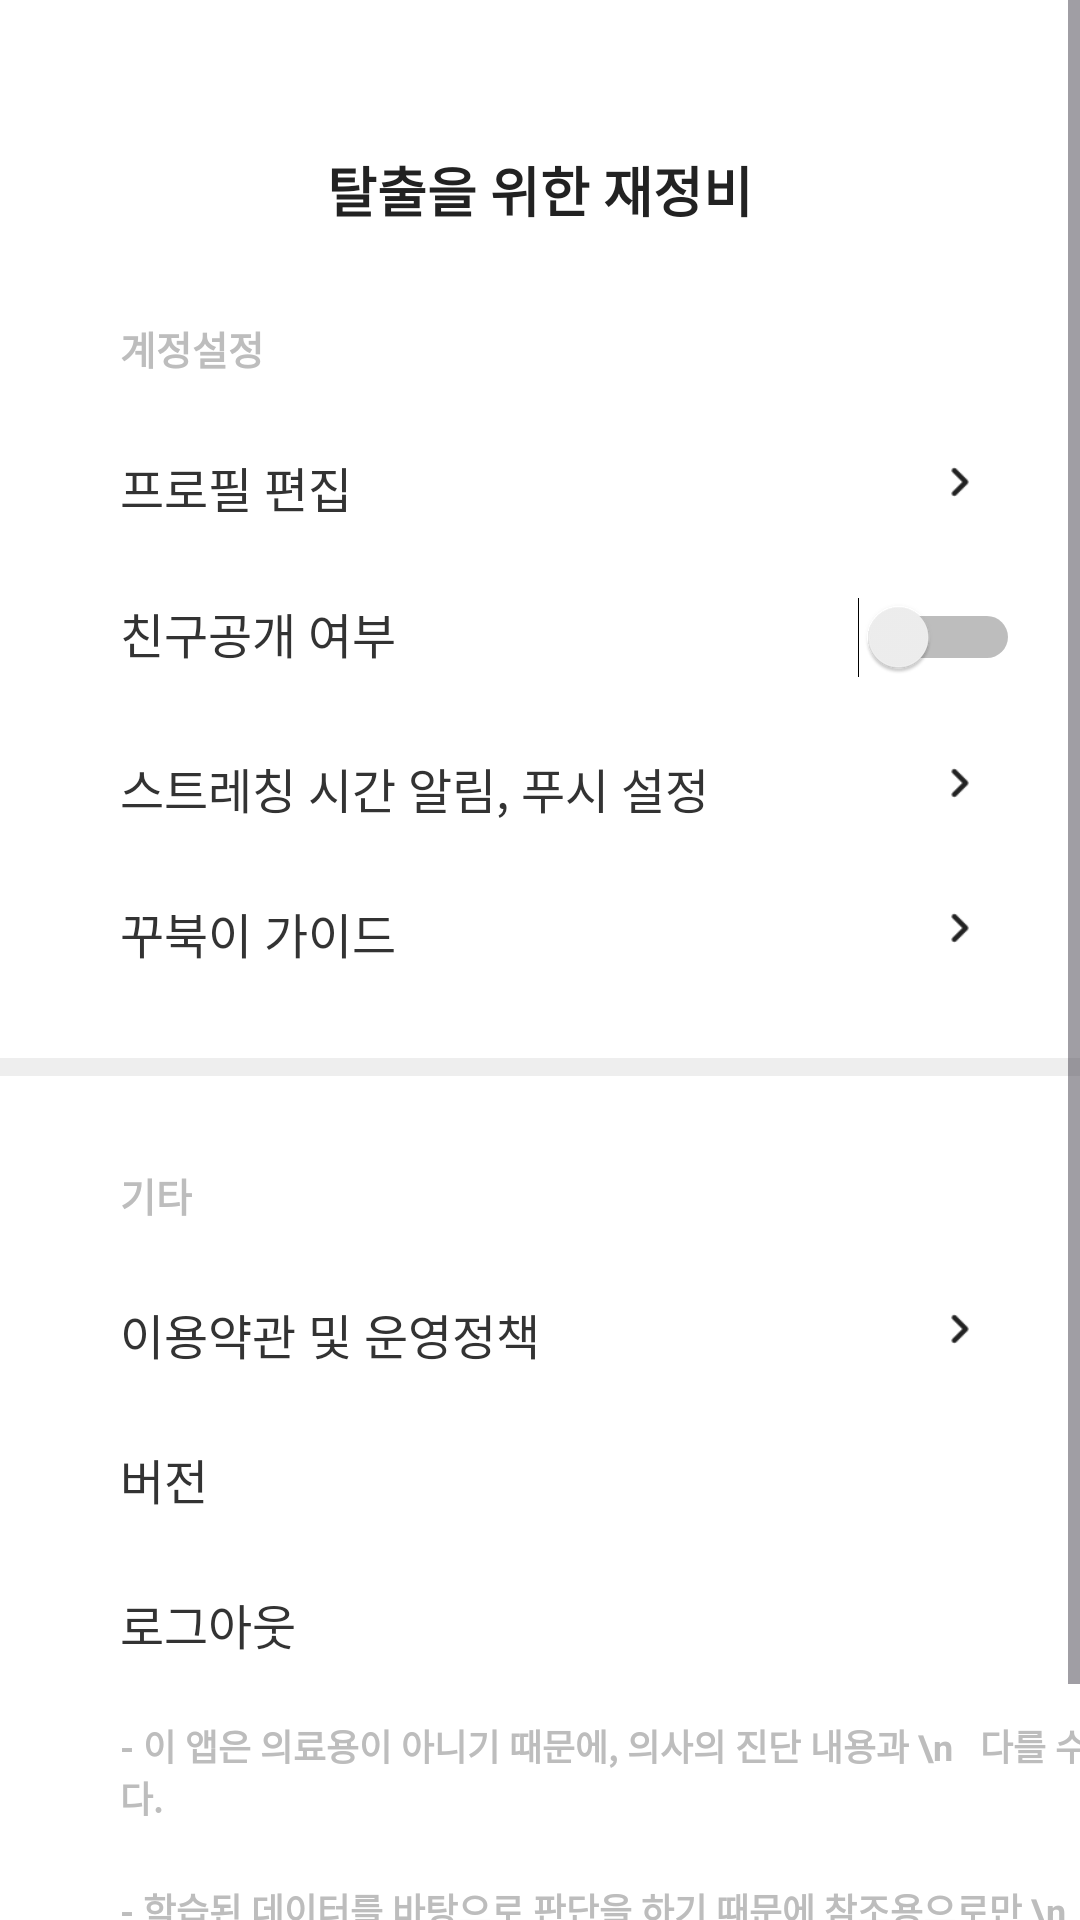

Layout XML and referenced resources for this Android screen:
<!-- AndroidManifest.xml: application theme Theme.NeckDetector -->
<!-- res/layout/fragment_setting.xml -->
<?xml version="1.0" encoding="utf-8"?>
<ScrollView xmlns:android="http://schemas.android.com/apk/res/android"
    xmlns:app="http://schemas.android.com/apk/res-auto"
    xmlns:tools="http://schemas.android.com/tools"
    android:layout_width="match_parent"
    android:layout_height="match_parent"
    android:background="@color/white"
    tools:context=".ui.fragment.SettingFragment">

    <androidx.constraintlayout.widget.ConstraintLayout
        android:layout_width="match_parent"
        android:layout_height="wrap_content">

        <LinearLayout
            android:id="@+id/mainLL"
            android:layout_width="match_parent"
            android:layout_height="wrap_content"
            android:layout_marginStart="20dp"
            android:layout_marginTop="50dp"
            android:layout_marginEnd="20dp"
            android:orientation="horizontal"
            app:layout_constraintEnd_toEndOf="parent"
            app:layout_constraintStart_toStartOf="parent"
            app:layout_constraintTop_toTopOf="parent">

            <ImageView
                android:id="@+id/backIV"
                android:layout_width="24dp"
                android:layout_height="24dp"
                android:background="@drawable/baseline_arrow_back" />

            <View
                android:layout_width="0dp"
                android:layout_height="0dp"
                android:layout_weight="1" />

            <TextView
                android:id="@+id/mainSetting"
                android:layout_width="wrap_content"
                android:layout_height="wrap_content"
                android:text="탈출을 위한 재정비"
                android:textColor="@color/gray22"
                android:textSize="18sp"
                android:textStyle="bold" />

            <View
                android:layout_width="0dp"
                android:layout_height="0dp"
                android:layout_weight="1" />

            <ImageView
                android:layout_width="24dp"
                android:layout_height="24dp" />

        </LinearLayout>


        <TextView
            android:id="@+id/accountSetting"
            android:layout_width="wrap_content"
            android:layout_height="wrap_content"
            android:layout_marginStart="40dp"
            android:layout_marginTop="30dp"
            android:text="계정설정"
            android:textColor="@color/graybd"
            android:textSize="13sp"
            android:textStyle="bold"
            app:layout_constraintStart_toStartOf="parent"
            app:layout_constraintTop_toBottomOf="@id/mainLL" />

        <LinearLayout
            android:id="@+id/editLL"
            android:layout_width="match_parent"
            android:layout_height="wrap_content"
            android:layout_marginStart="40dp"
            android:layout_marginTop="25dp"
            android:orientation="horizontal"
            app:layout_constraintStart_toStartOf="parent"
            app:layout_constraintTop_toBottomOf="@id/accountSetting">

            <TextView
                android:layout_width="wrap_content"
                android:layout_height="wrap_content"
                android:text="프로필 편집"
                android:textColor="@color/gray33"
                android:textSize="16sp" />

            <View
                android:layout_width="0dp"
                android:layout_height="0dp"
                android:layout_weight="1" />

            <ImageView
                android:id="@+id/editIV"
                android:layout_width="20dp"
                android:layout_height="20dp"
                android:layout_marginEnd="30dp"
                android:background="@drawable/next" />


        </LinearLayout>

        <LinearLayout
            android:id="@+id/friendOpenLL"
            android:layout_width="match_parent"
            android:layout_height="wrap_content"
            android:layout_marginStart="40dp"
            android:layout_marginTop="25dp"
            android:orientation="horizontal"
            app:layout_constraintStart_toStartOf="parent"
            app:layout_constraintTop_toBottomOf="@id/editLL">

            <TextView
                android:layout_width="wrap_content"
                android:layout_height="wrap_content"
                android:text="친구공개 여부"
                android:textColor="@color/gray33"
                android:textSize="16sp" />

            <View
                android:layout_width="0dp"
                android:layout_height="0dp"
                android:layout_weight="1" />

            <Switch
                android:layout_width="wrap_content"
                android:layout_height="wrap_content"
                android:layout_marginEnd="20dp" />


        </LinearLayout>

        <LinearLayout
            android:id="@+id/notiLL"
            android:layout_width="match_parent"
            android:layout_height="wrap_content"
            android:layout_marginStart="40dp"
            android:layout_marginTop="25dp"
            android:orientation="horizontal"
            app:layout_constraintStart_toStartOf="parent"
            app:layout_constraintTop_toBottomOf="@id/friendOpenLL">

            <TextView
                android:layout_width="wrap_content"
                android:layout_height="wrap_content"
                android:text="스트레칭 시간 알림, 푸시 설정"
                android:textColor="@color/gray33"
                android:textSize="16sp" />

            <View
                android:layout_width="0dp"
                android:layout_height="0dp"
                android:layout_weight="1" />

            <ImageView
                android:layout_width="20dp"
                android:layout_height="20dp"
                android:layout_marginEnd="30dp"
                android:background="@drawable/next" />


        </LinearLayout>

        <LinearLayout
            android:id="@+id/guideLL"
            android:layout_width="match_parent"
            android:layout_height="wrap_content"
            android:layout_marginStart="40dp"
            android:layout_marginTop="25dp"
            android:orientation="horizontal"
            app:layout_constraintStart_toStartOf="parent"
            app:layout_constraintTop_toBottomOf="@id/notiLL">

            <TextView
                android:layout_width="wrap_content"
                android:layout_height="wrap_content"
                android:text="꾸북이 가이드"
                android:textColor="@color/gray33"
                android:textSize="16sp" />

            <View
                android:layout_width="0dp"
                android:layout_height="0dp"
                android:layout_weight="1" />

            <ImageView
                android:layout_width="20dp"
                android:layout_height="20dp"
                android:layout_marginEnd="30dp"
                android:background="@drawable/next" />

        </LinearLayout>

        <View
            android:id="@+id/divider"
            android:layout_width="match_parent"
            android:layout_height="6dp"
            android:layout_marginTop="30dp"
            android:background="@color/grayee"
            app:layout_constraintTop_toBottomOf="@id/guideLL" />

        <TextView
            android:id="@+id/etcTV"
            android:layout_width="wrap_content"
            android:layout_height="wrap_content"
            android:layout_marginStart="40dp"
            android:layout_marginTop="30dp"
            android:text="기타"
            android:textColor="@color/graybd"
            android:textSize="13sp"
            android:textStyle="bold"
            app:layout_constraintStart_toStartOf="parent"
            app:layout_constraintTop_toBottomOf="@id/divider" />

        <LinearLayout
            android:id="@+id/legalLL"
            android:layout_width="match_parent"
            android:layout_height="wrap_content"
            android:layout_marginStart="40dp"
            android:layout_marginTop="25dp"
            android:orientation="horizontal"
            app:layout_constraintStart_toStartOf="parent"
            app:layout_constraintTop_toBottomOf="@id/etcTV">

            <TextView
                android:layout_width="wrap_content"
                android:layout_height="wrap_content"
                android:text="이용약관 및 운영정책"
                android:textColor="@color/gray33"
                android:textSize="16sp" />

            <View
                android:layout_width="0dp"
                android:layout_height="0dp"
                android:layout_weight="1" />

            <ImageView
                android:layout_width="20dp"
                android:layout_height="20dp"
                android:layout_marginEnd="30dp"
                android:background="@drawable/next" />

        </LinearLayout>


        <TextView
            android:id="@+id/versionTV"
            android:layout_width="wrap_content"
            android:layout_height="wrap_content"
            android:layout_marginStart="40dp"
            android:layout_marginTop="25dp"
            android:text="버전"
            android:textColor="@color/gray33"
            android:textSize="16sp"
            app:layout_constraintStart_toStartOf="parent"
            app:layout_constraintTop_toBottomOf="@id/legalLL" />

        <TextView
            android:id="@+id/logoutTV"
            android:layout_width="wrap_content"
            android:layout_height="wrap_content"
            android:layout_marginStart="40dp"
            android:layout_marginTop="25dp"
            android:text="로그아웃"
            android:textColor="@color/gray33"
            android:textSize="16sp"
            app:layout_constraintStart_toStartOf="parent"
            app:layout_constraintTop_toBottomOf="@id/versionTV" />

        <TextView
            android:id="@+id/explainTV"
            android:layout_width="wrap_content"
            android:layout_height="wrap_content"
            android:layout_marginStart="40dp"
            android:layout_marginTop="20dp"
            android:text="- 이 앱은 의료용이 아니기 때문에, 의사의 진단 내용과 \n   다를 수 있습니다."
            android:textColor="@color/graybd"
            android:textSize="12sp"
            android:textStyle="bold"
            app:layout_constraintStart_toStartOf="parent"
            app:layout_constraintTop_toBottomOf="@id/logoutTV" />

        <TextView
            android:id="@+id/explainTwoTV"
            android:layout_width="wrap_content"
            android:layout_height="wrap_content"
            android:layout_marginStart="40dp"
            android:layout_marginTop="20dp"
            android:text="- 학습된 데이터를 바탕으로 판단을 하기 때문에 참조용으로만 \n   활용하시고 전문적인 진단 및 치료에 대한 사항은 의료 기관에 \n   방문하시길 바랍니다."
            android:textColor="@color/graybd"
            android:textSize="12sp"
            android:textStyle="bold"
            app:layout_constraintStart_toStartOf="parent"
            app:layout_constraintTop_toBottomOf="@id/explainTV" />

        <View
            android:layout_width="match_parent"
            android:layout_height="50dp"
            app:layout_constraintEnd_toEndOf="parent"
            app:layout_constraintStart_toStartOf="parent"
            app:layout_constraintTop_toBottomOf="@id/explainTwoTV" />


    </androidx.constraintlayout.widget.ConstraintLayout>

</ScrollView>
<!-- resources referenced by this layout -->
<resources>
  <color name="gray22">#222222</color>
  <color name="gray33">#333333</color>
  <color name="graybd">#BDBDBD</color>
  <color name="grayee">#EEEEEE</color>
  <color name="white">#FFFFFFFF</color>
  <!-- drawable next: png bitmap (drawable, 3550 bytes) -->
  <style name="Theme.NeckDetector" parent="Base.Theme.NeckDetector" />
  <style name="Base.Theme.NeckDetector" parent="Theme.Material3.DayNight.NoActionBar">
  
          <item name="android:statusBarColor">@android:color/white</item>
          <item name="android:windowLightStatusBar">true</item>
  
      </style>
</resources>
